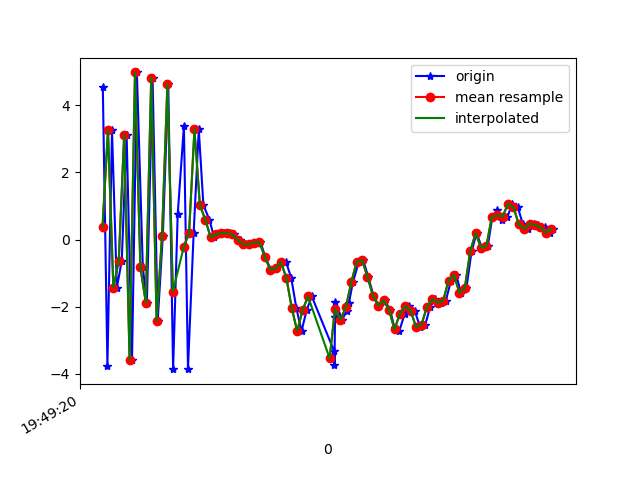

Data behind this chart, as committed beside it:
1617738560941, 434197571139246, 4.531414, 1.2601995, 1.4773898
1617738560958, 434197590370016, -3.755, -0.3157, 1.362
1617738560975, 434197609600786, 3.255, 0.9495, -4.516
1617738560993, 434197628831556, -1.428, 0.4531, 7.411
1617738561011, 434197648062326, -0.6355, 0.4714, -8.099
1617738561029, 434197667293096, 3.125, 1.201, 7.391
1617738561049, 434197686523866, -3.571, -0.7105, -2.849
1617738561067, 434197705754636, 4.976, 1.154, -2.063
1617738561089, 434197724985406, -0.8299, 0.3968, 7.731
1617738561104, 434197744216176, -1.873, -0.1523, -6.531
1617738561125, 434197763446946, 4.819, 1.366, 3.424
1617738561144, 434197782677716, -2.421, -0.0419, 5.149
1617738561163, 434197801908486, 0.1194, 0.8426, -6.813
1617738561183, 434197821139256, 4.634, 1.234, 6.2
1617738561201, 434197840370026, -3.857, -1.188, 3.101
1617738561218, 434197859600796, 0.7492, -0.3679, -5.747
1617738561241, 434197878831566, 3.378, 1.15, 7.396
1617738561256, 434197898062336, -3.841, 0.376, 2.73
1617738561277, 434197917293106, 0.1972, 1.009, -6.499
1617738561296, 434197936523876, 3.278, 1.032, 4.722
1617738561313, 434197955754646, 1.034, 0.4247, 3.216
1617738561335, 434197974985416, 0.5941, 1.042, 0.3938
1617738561353, 434197994216186, 0.06695, 0.9416, 0.022
1617738561372, 434198013446956, 0.155, 1.168, -0.2813
1617738561391, 434198032677726, 0.1915, 1.465, -0.4951
1617738561412, 434198051908496, 0.195, 1.992, -1.092
1617738561428, 434198071139266, 0.1586, 2.043, -1.989
1617738561449, 434198090370036, -0.00294, 2.877, -2.085
1617738561467, 434198109600806, -0.1429, 2.984, -2.482
1617738561486, 434198128831576, -0.1369, 3.039, -2.73
1617738561505, 434198148062346, -0.08892, 3.378, -3.783
1617738561524, 434198167293116, -0.07428, 3.97, -4.658
1617738561542, 434198186523886, -0.5071, 4.167, -4.831
1617738561562, 434198205754656, -0.8939, 3.974, -4.526
1617738561582, 434198224985426, -0.8539, 3.357, -4.577
1617738561601, 434198244216196, -0.6797, 3.16, -4.709
1617738561619, 434198263446966, -0.6712, 3.26, -5.289
1617738561638, 434198282677736, -1.141, 3.053, -5.206
1617738561657, 434198301908506, -2.04, 1.95, -3.416
1617738561676, 434198321139276, -2.724, 0.0334, -0.9073
1617738561695, 434198340370046, -2.101, -0.4101, -0.6027
1617738561714, 434198359600816, -1.69, -1.326, -1.284
1617738561797, 434198378831586, -3.329, -4.226, 2.908
1617738561798, 434198398062356, -3.738, -6.282, 6.745
1617738561800, 434198417293126, -2.29, -3.586, 8.131
1617738561801, 434198436523896, -1.844, -2.454, 9.253
1617738561826, 434198455754666, -2.381, -1.439, 11.07
1617738561843, 434198474985436, -2.139, 1.01, 10.79
1617738561851, 434198494216206, -1.899, 2.529, 9.553
1617738561866, 434198513446976, -1.276, 1.634, 9.241
1617738561888, 434198532677746, -0.6588, 0.08935, 9.016
1617738561904, 434198551908516, -0.6063, -0.9567, 8.105
1617738561923, 434198571139286, -1.11, -1.868, 7.767
1617738561942, 434198590370056, -1.666, -1.501, 6.304
1617738561962, 434198609600826, -1.964, -1.138, 4.931
1617738561984, 434198628831596, -1.805, -1.924, 4.382
1617738562004, 434198648062366, -2.102, -2.749, 4.435
1617738562020, 434198667293136, -2.628, -2.315, 2.972
1617738562038, 434198686523906, -2.713, -1.423, 0.4672
1617738562058, 434198705754676, -2.204, -1.454, -0.355
1617738562074, 434198724985446, -1.978, -1.693, -1.007
... 28 more rows
